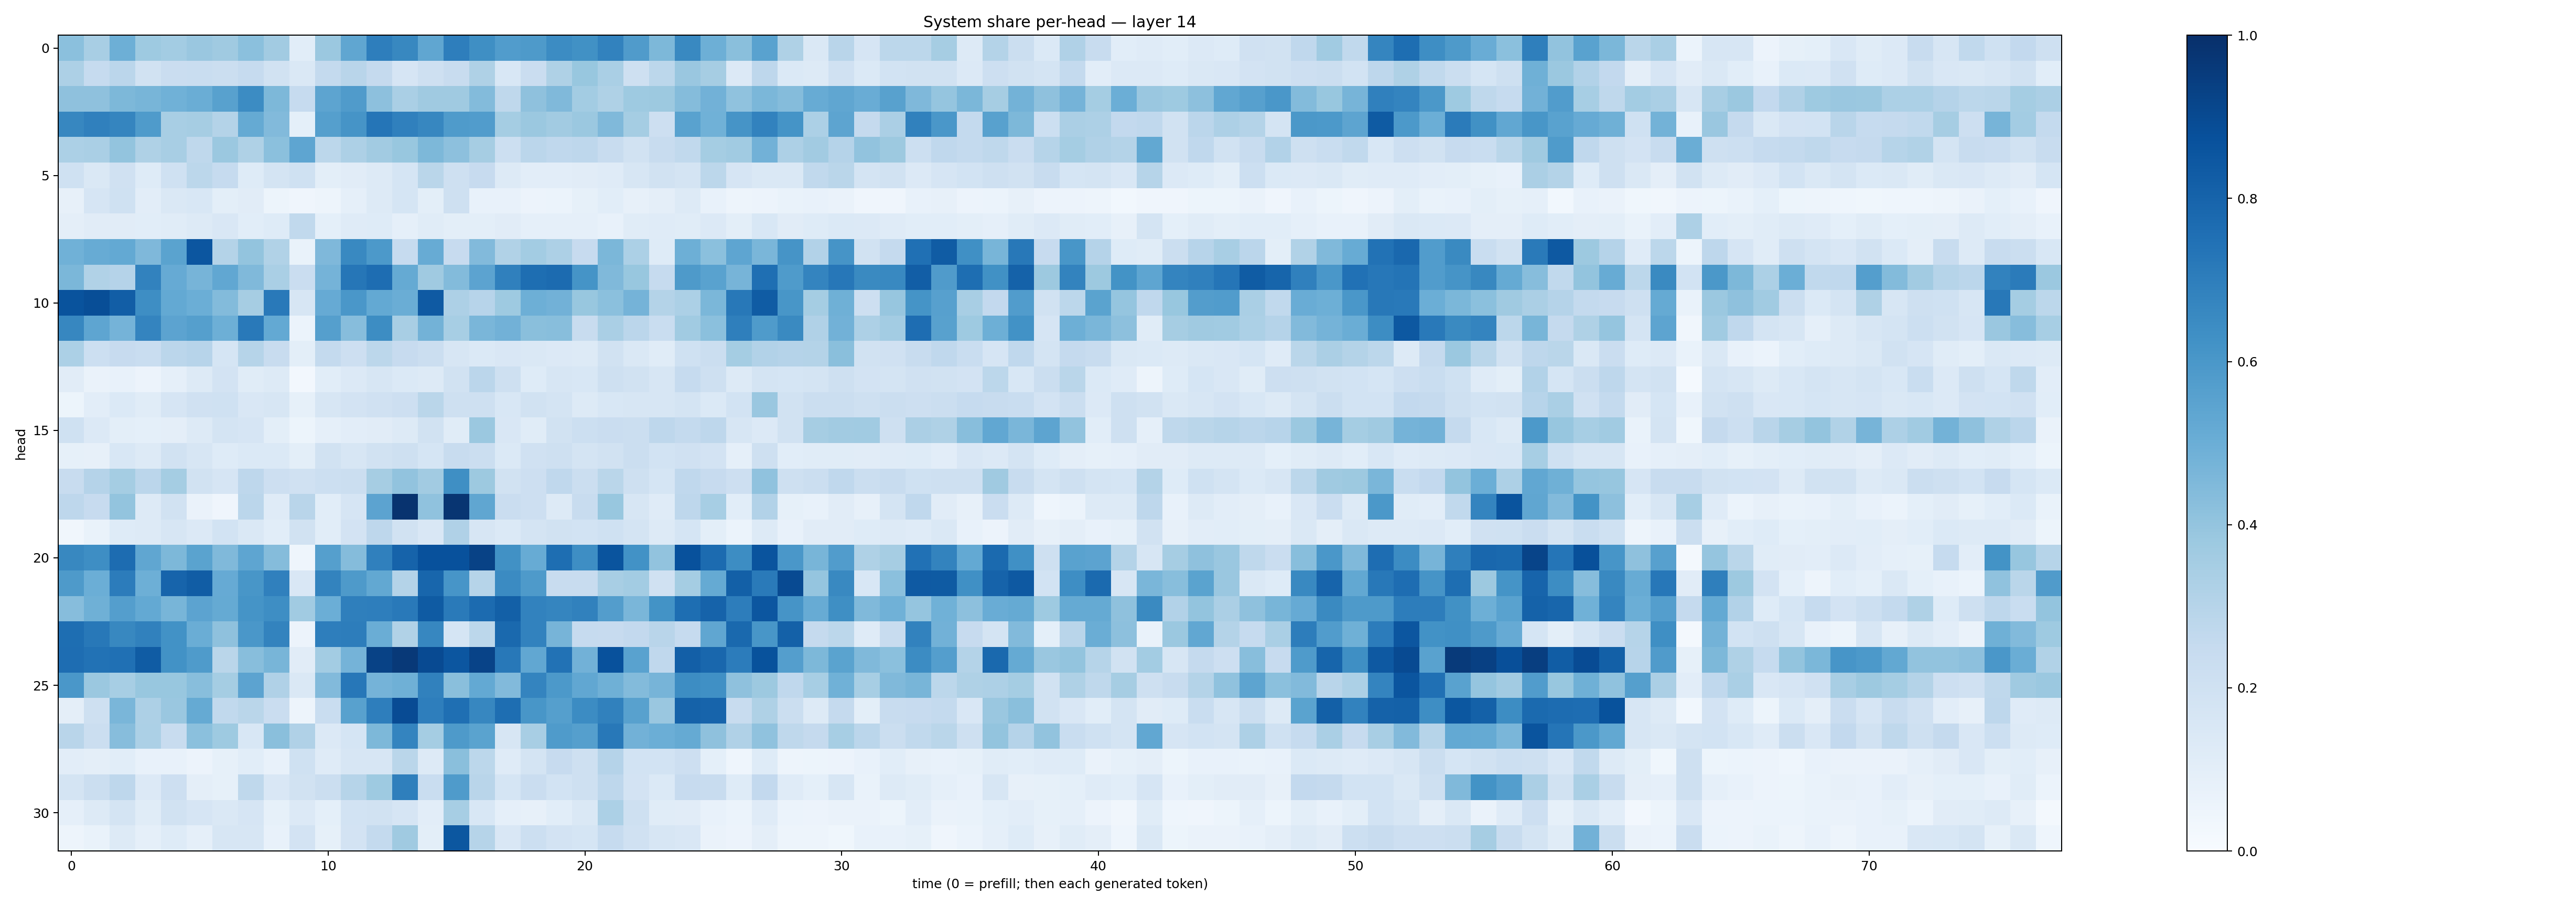

Values plotted in this chart, from the file beside it:
0.41856623, 0.34257165, 0.49509764, 0.37303346, 0.35617265, 0.38355845, 0.36853564, 0.42068362, 0.3598501, 0.108458586, 0.3805928, 0.53484064, 0.6991313, 0.66198283, 0.53471726, 0.697643, 0.6358384, 0.5780996, 0.589289, 0.645608, 0.62690485, 0.68071234, 0.5785884, 0.45539793
0.3243, 0.2476, 0.2843, 0.1942, 0.2273, 0.234, 0.2234, 0.25, 0.1953, 0.141, 0.2542, 0.2911, 0.251, 0.1647, 0.2108, 0.2383, 0.3236, 0.1545, 0.2295, 0.3218, 0.3879, 0.3391, 0.2069, 0.2784
0.4134, 0.4133, 0.4552, 0.4673, 0.4881, 0.5038, 0.5583, 0.6461, 0.4543, 0.2475, 0.5414, 0.5784, 0.4154, 0.3397, 0.3684, 0.369, 0.4387, 0.2696, 0.4122, 0.4492, 0.3561, 0.3239, 0.3721, 0.3783
0.6648, 0.6891, 0.6716, 0.5859, 0.342, 0.3485, 0.3066, 0.5183, 0.4444, 0.09023, 0.5629, 0.6124, 0.733, 0.6906, 0.6653, 0.582, 0.5754, 0.3517, 0.3817, 0.3595, 0.3805, 0.4488, 0.3544, 0.2125
0.3292, 0.3377, 0.4013, 0.3214, 0.3429, 0.2717, 0.3827, 0.3234, 0.42, 0.5378, 0.2796, 0.3265, 0.3623, 0.3899, 0.4551, 0.4178, 0.351, 0.2168, 0.2847, 0.2678, 0.2754, 0.2418, 0.1916, 0.2385
0.2005, 0.1477, 0.1959, 0.1216, 0.1995, 0.2801, 0.2498, 0.1228, 0.1729, 0.2027, 0.09817, 0.1124, 0.1303, 0.1715, 0.2887, 0.2066, 0.2454, 0.1297, 0.1031, 0.1043, 0.1128, 0.1184, 0.1607, 0.1897
0.0797, 0.1644, 0.2024, 0.1029, 0.144, 0.1531, 0.1003, 0.1129, 0.05462, 0.03982, 0.04784, 0.08788, 0.1264, 0.1685, 0.1001, 0.2073, 0.07781, 0.07399, 0.05829, 0.05991, 0.0832, 0.1064, 0.0819, 0.09491
0.09757, 0.1108, 0.1112, 0.1082, 0.116, 0.1271, 0.1518, 0.1071, 0.1215, 0.2642, 0.08988, 0.1191, 0.1239, 0.08875, 0.1139, 0.1009, 0.09915, 0.1126, 0.08695, 0.08759, 0.08647, 0.07134, 0.1142, 0.1198
0.4879, 0.5092, 0.5225, 0.4514, 0.547, 0.8541, 0.3063, 0.402, 0.3129, 0.0699, 0.4516, 0.6579, 0.5917, 0.2478, 0.5085, 0.2461, 0.4451, 0.3141, 0.3581, 0.3251, 0.244, 0.4582, 0.3286, 0.1238
0.4596, 0.3125, 0.3017, 0.6806, 0.513, 0.4726, 0.5277, 0.4487, 0.3395, 0.2303, 0.4742, 0.73, 0.7618, 0.5175, 0.3672, 0.4384, 0.5447, 0.6905, 0.7601, 0.7734, 0.6155, 0.447, 0.389, 0.2499
0.8651, 0.8845, 0.8204, 0.6379, 0.5215, 0.4976, 0.4381, 0.3504, 0.7177, 0.157, 0.5132, 0.6002, 0.5222, 0.5033, 0.8379, 0.325, 0.2931, 0.3714, 0.4946, 0.4814, 0.3888, 0.4189, 0.4751, 0.3072
0.6657, 0.5359, 0.4752, 0.6728, 0.5442, 0.5639, 0.4936, 0.7177, 0.522, 0.06123, 0.5633, 0.4308, 0.6407, 0.3412, 0.4802, 0.3443, 0.4615, 0.482, 0.4228, 0.4269, 0.2381, 0.3362, 0.2815, 0.2319
0.3309, 0.2173, 0.2447, 0.234, 0.2843, 0.2966, 0.1716, 0.2998, 0.2361, 0.09935, 0.2545, 0.2139, 0.2784, 0.2435, 0.2263, 0.1609, 0.138, 0.1519, 0.1444, 0.1346, 0.1279, 0.1922, 0.1413, 0.1166
0.1115, 0.06542, 0.07335, 0.05573, 0.0866, 0.1308, 0.18, 0.1138, 0.1262, 0.02547, 0.1091, 0.1334, 0.1574, 0.1379, 0.1316, 0.1883, 0.2814, 0.2081, 0.1233, 0.1638, 0.1554, 0.2109, 0.1885, 0.1627
0.05239, 0.1037, 0.1385, 0.1134, 0.1654, 0.1969, 0.1998, 0.1512, 0.1579, 0.0827, 0.1607, 0.1806, 0.1981, 0.2121, 0.286, 0.2034, 0.209, 0.1525, 0.1905, 0.1719, 0.132, 0.1555, 0.1583, 0.1589
0.2016, 0.1332, 0.09881, 0.09354, 0.09488, 0.127, 0.1796, 0.1678, 0.1012, 0.05269, 0.08832, 0.1024, 0.1096, 0.1296, 0.1943, 0.1145, 0.3827, 0.1495, 0.1157, 0.1889, 0.2182, 0.2303, 0.2203, 0.2768
0.08371, 0.07831, 0.1557, 0.1258, 0.1924, 0.1624, 0.1215, 0.1404, 0.1406, 0.1008, 0.1904, 0.1632, 0.1893, 0.2085, 0.1712, 0.2382, 0.2248, 0.1384, 0.1957, 0.2107, 0.1756, 0.1948, 0.2246, 0.185
0.2406, 0.3045, 0.354, 0.2845, 0.352, 0.1941, 0.1659, 0.2751, 0.2137, 0.1971, 0.2172, 0.22, 0.3513, 0.404, 0.3631, 0.6334, 0.3787, 0.1928, 0.2129, 0.2671, 0.2218, 0.2855, 0.2063, 0.1688
0.276, 0.2447, 0.4016, 0.1302, 0.1885, 0.06375, 0.04125, 0.2831, 0.118, 0.2908, 0.1083, 0.1646, 0.5438, 0.9852, 0.4091, 0.9782, 0.5316, 0.2287, 0.2126, 0.1305, 0.2351, 0.3884, 0.1593, 0.1208
0.0334, 0.06674, 0.1236, 0.1283, 0.1632, 0.1331, 0.184, 0.1454, 0.1077, 0.1887, 0.1093, 0.1799, 0.2755, 0.1914, 0.1514, 0.317, 0.1569, 0.1385, 0.1727, 0.1906, 0.1866, 0.2019, 0.1779, 0.1325
0.6611, 0.6394, 0.7677, 0.5336, 0.4563, 0.5477, 0.4479, 0.5359, 0.437, 0.04558, 0.5663, 0.4357, 0.6879, 0.8032, 0.8731, 0.8734, 0.9286, 0.6284, 0.5105, 0.7607, 0.6392, 0.8615, 0.6241, 0.4032
0.5866, 0.4994, 0.7049, 0.4937, 0.797, 0.8267, 0.5123, 0.6029, 0.6913, 0.1523, 0.6795, 0.5866, 0.5235, 0.3063, 0.7914, 0.6092, 0.2992, 0.6522, 0.5863, 0.2413, 0.2412, 0.3429, 0.3561, 0.1984
0.4299, 0.4901, 0.5679, 0.5211, 0.4667, 0.5438, 0.5192, 0.6168, 0.6373, 0.3651, 0.4979, 0.6951, 0.6974, 0.7166, 0.8326, 0.7138, 0.7731, 0.8148, 0.6816, 0.6696, 0.6866, 0.5717, 0.4614, 0.618
0.7589, 0.7193, 0.6631, 0.687, 0.623, 0.5004, 0.4119, 0.5986, 0.677, 0.0559, 0.6987, 0.6998, 0.5008, 0.3147, 0.6642, 0.1704, 0.2776, 0.7801, 0.6814, 0.4689, 0.2467, 0.2422, 0.2597, 0.2904
0.7641, 0.7429, 0.7503, 0.8296, 0.6224, 0.5822, 0.2884, 0.4264, 0.4651, 0.1131, 0.3587, 0.473, 0.929, 0.9628, 0.8973, 0.8549, 0.9247, 0.7194, 0.5301, 0.7443, 0.4814, 0.8727, 0.5531, 0.2688
0.6014, 0.3812, 0.345, 0.3878, 0.3902, 0.4292, 0.3518, 0.545, 0.3165, 0.1481, 0.4414, 0.7241, 0.4759, 0.4912, 0.6855, 0.4239, 0.5204, 0.4441, 0.6739, 0.5914, 0.5281, 0.4892, 0.438, 0.4716
0.09705, 0.2044, 0.4632, 0.325, 0.3859, 0.5158, 0.264, 0.2889, 0.2291, 0.0484, 0.2333, 0.5565, 0.6972, 0.8911, 0.6982, 0.7544, 0.6663, 0.7588, 0.6032, 0.5647, 0.6451, 0.6854, 0.5578, 0.3863
0.2892, 0.2257, 0.4302, 0.3288, 0.2418, 0.4216, 0.3733, 0.1533, 0.422, 0.3202, 0.1342, 0.1714, 0.4562, 0.6739, 0.3546, 0.5871, 0.5483, 0.1637, 0.3416, 0.5856, 0.5625, 0.722, 0.483, 0.4987
0.1053, 0.0963, 0.1086, 0.0737, 0.07704, 0.05767, 0.08469, 0.1068, 0.07352, 0.2013, 0.1186, 0.1582, 0.1631, 0.2879, 0.1327, 0.4223, 0.2792, 0.1188, 0.1787, 0.2433, 0.2107, 0.3033, 0.1858, 0.185
0.1757, 0.2188, 0.2771, 0.1356, 0.2118, 0.09506, 0.08415, 0.2733, 0.15, 0.1895, 0.2188, 0.3006, 0.3712, 0.6916, 0.2328, 0.5828, 0.2898, 0.1709, 0.2288, 0.1872, 0.2032, 0.2762, 0.1806, 0.1369
0.08927, 0.1285, 0.1719, 0.115, 0.1952, 0.1668, 0.1461, 0.1661, 0.08313, 0.1348, 0.09013, 0.1852, 0.193, 0.1675, 0.1035, 0.3452, 0.1559, 0.08656, 0.08201, 0.1069, 0.1438, 0.3301, 0.2103, 0.1146
0.04909, 0.06866, 0.1326, 0.08931, 0.122, 0.08744, 0.1594, 0.1628, 0.07097, 0.1832, 0.08299, 0.1798, 0.2575, 0.3683, 0.1003, 0.8482, 0.2976, 0.1522, 0.2177, 0.1833, 0.1702, 0.2477, 0.1964, 0.1585
